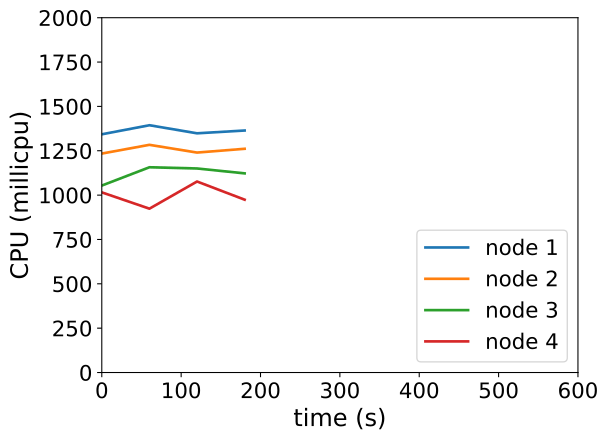

Data behind this chart, as committed beside it:
timestamp, ppgcc-m02_pod_amount, ppgcc-m02_memory, ppgcc-m02_cpu, ppgcc-m03_pod_amount, ppgcc-m03_memory, ppgcc-m03_cpu, ppgcc-m04_pod_amount, ppgcc-m04_memory, ppgcc-m04_cpu, ppgcc-m05_pod_amount, ppgcc-m05_memory, ppgcc-m05_cpu
0, 10, 1123224, 1342795353, 10, 1122932, 1234169164, 10, 1117716, 1053890325, 10, 1115404, 1015450398
60, 10, 1126260, 1393876863, 10, 1123196, 1283464655, 10, 1122072, 1156964067, 10, 1116856, 923538931
120, 10, 1124940, 1348381321, 10, 1127552, 1239800461, 10, 1123260, 1150125064, 10, 1124380, 1076634713
180, 10, 1120452, 1364106920, 10, 1129796, 1261147383, 10, 1122336, 1122509373, 10, 1122004, 974246128
